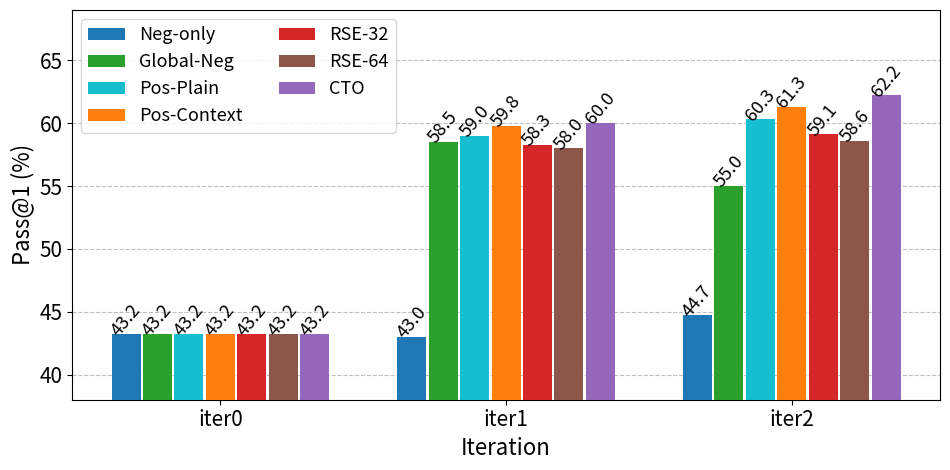

Generate this figure with matplotlib:
import matplotlib.pyplot as plt
import numpy as np

# -----------------------------
# Data
# -----------------------------
iters = ['iter0', 'iter1', 'iter2']
methods = ['Neg-only', 'Global-Neg', 'Pos-Plain', 'Pos-Context', 'RSE-32', 'RSE-64', 'CTO']
colors = ['#1f77b4', '#2ca02c', '#17becf', '#ff7f0e', '#d62728', '#8c564b', '#9467bd']

data = np.array([
    [43.2, 43.2, 43.2, 43.2, 43.2, 43.2, 43.2],   # iter0
    [43.0, 58.5, 59.0, 59.8, 58.3, 58.0, 60.0],   # iter1
    [44.7, 55.0, 60.3, 61.3, 59.1, 58.6, 62.2],   # iter2
])

# -----------------------------
# Plot
# -----------------------------
n_iters, n_methods = data.shape
x = np.arange(n_iters)
bar_width = 0.11
offsets = (np.arange(n_methods) - (n_methods - 1) / 2.0) * bar_width

fig, ax = plt.subplots(figsize=(9.6, 4.8))

for i, (method, color) in enumerate(zip(methods, colors)):
    xs = x + offsets[i]
    bars = ax.bar(xs, data[:, i], width=bar_width * 0.92, color=color, label=method, zorder=3)
    for bar, val in zip(bars, data[:, i]):
        ax.text(
            bar.get_x() + bar.get_width() / 2.0,
            bar.get_height() + 1.15,
            f'{val:.1f}',
            ha='center',
            va='center',
            fontsize=13,
            rotation=50,
        )

ax.set_xlabel('Iteration', fontsize=16)
ax.set_ylabel('Pass@1 (%)', fontsize=16)
ax.set_xticks(x)
ax.set_xticklabels(iters, fontsize=15)
ax.tick_params(axis='both', labelsize=15)
ax.set_ylim(38, 69)
ax.set_yticks(np.arange(40, 66, 5))
ax.yaxis.grid(True, linestyle='--', color='0.75', zorder=0)
ax.set_axisbelow(True)
ax.spines['top'].set_visible(True)
ax.spines['right'].set_visible(True)

ax.legend(
    loc='upper left',
    ncol=2,
    fontsize=13,
    frameon=True,
    edgecolor='0.8',
)

plt.tight_layout()
plt.savefig('branch_sensitivity.png', dpi=300, bbox_inches='tight')
plt.savefig('branch_sensitivity.pdf', bbox_inches='tight')
print('Saved: branch_sensitivity.png / branch_sensitivity.pdf')
